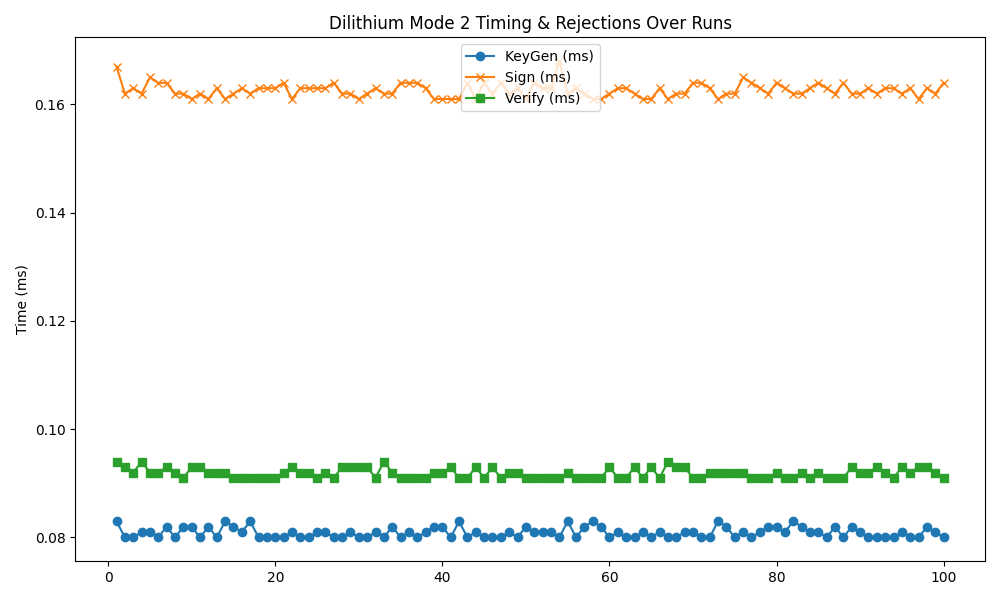

The file beside this chart, header and first rows:
timestamp, mode, keygen, sign, verify, rejections
2025-06-01 16:09:15, 2, 0.083, 0.167, 0.094, 0
2025-06-01 16:09:16, 2, 0.080, 0.162, 0.093, 0
2025-06-01 16:09:17, 2, 0.080, 0.163, 0.092, 0
2025-06-01 16:09:17, 2, 0.081, 0.162, 0.094, 0
2025-06-01 16:09:18, 2, 0.081, 0.165, 0.092, 0
2025-06-01 16:09:19, 2, 0.080, 0.164, 0.092, 0
2025-06-01 16:09:19, 2, 0.082, 0.164, 0.093, 0
2025-06-01 16:09:20, 2, 0.080, 0.162, 0.092, 0
2025-06-01 16:09:21, 2, 0.082, 0.162, 0.091, 0
2025-06-01 16:09:21, 2, 0.082, 0.161, 0.093, 0
2025-06-01 16:09:22, 2, 0.080, 0.162, 0.093, 0
2025-06-01 16:09:23, 2, 0.080, 0.163, 0.092, 0
2025-06-01 16:09:23, 2, 0.082, 0.161, 0.092, 0
2025-06-01 16:09:24, 2, 0.083, 0.161, 0.092, 0
2025-06-01 16:09:24, 2, 0.082, 0.162, 0.091, 0
2025-06-01 16:09:25, 2, 0.081, 0.163, 0.091, 0
2025-06-01 16:09:26, 2, 0.083, 0.162, 0.091, 0
2025-06-01 16:09:26, 2, 0.080, 0.163, 0.091, 0
2025-06-01 16:09:27, 2, 0.080, 0.163, 0.091, 0
2025-06-01 16:09:28, 2, 0.080, 0.163, 0.091, 0
2025-06-01 16:09:28, 2, 0.080, 0.164, 0.092, 0
2025-06-01 16:09:29, 2, 0.081, 0.161, 0.093, 0
2025-06-01 16:09:30, 2, 0.080, 0.163, 0.092, 0
2025-06-01 16:09:30, 2, 0.080, 0.163, 0.092, 0
2025-06-01 16:09:31, 2, 0.081, 0.163, 0.091, 0
2025-06-01 16:09:32, 2, 0.081, 0.163, 0.092, 0
2025-06-01 16:09:32, 2, 0.080, 0.164, 0.091, 0
2025-06-01 16:09:33, 2, 0.080, 0.162, 0.093, 0
2025-06-01 16:09:34, 2, 0.081, 0.162, 0.093, 0
2025-06-01 16:09:34, 2, 0.080, 0.161, 0.093, 0
2025-06-01 16:09:35, 2, 0.080, 0.162, 0.093, 0
2025-06-01 16:09:35, 2, 0.081, 0.163, 0.091, 0
2025-06-01 16:09:36, 2, 0.080, 0.162, 0.094, 0
2025-06-01 16:09:37, 2, 0.082, 0.162, 0.092, 0
2025-06-01 16:09:37, 2, 0.080, 0.164, 0.091, 0
2025-06-01 16:09:38, 2, 0.081, 0.164, 0.091, 0
2025-06-01 16:09:39, 2, 0.081, 0.163, 0.091, 0
2025-06-01 16:09:39, 2, 0.080, 0.164, 0.091, 0
2025-06-01 16:09:40, 2, 0.082, 0.161, 0.092, 0
2025-06-01 16:09:41, 2, 0.082, 0.161, 0.092, 0
2025-06-01 16:09:41, 2, 0.080, 0.161, 0.093, 0
2025-06-01 16:09:42, 2, 0.083, 0.161, 0.091, 0
2025-06-01 16:09:43, 2, 0.080, 0.164, 0.091, 0
2025-06-01 16:09:43, 2, 0.081, 0.161, 0.093, 0
2025-06-01 16:09:44, 2, 0.080, 0.164, 0.091, 0
2025-06-01 16:09:45, 2, 0.080, 0.162, 0.093, 0
2025-06-01 16:09:45, 2, 0.080, 0.164, 0.091, 0
2025-06-01 16:09:46, 2, 0.081, 0.162, 0.092, 0
2025-06-01 16:09:46, 2, 0.080, 0.163, 0.092, 0
2025-06-01 16:09:47, 2, 0.082, 0.161, 0.091, 0
2025-06-01 16:09:48, 2, 0.081, 0.164, 0.091, 0
2025-06-01 16:09:48, 2, 0.081, 0.163, 0.091, 0
2025-06-01 16:09:49, 2, 0.081, 0.163, 0.091, 0
2025-06-01 16:09:50, 2, 0.080, 0.168, 0.091, 0
2025-06-01 16:09:50, 2, 0.083, 0.162, 0.092, 0
2025-06-01 16:09:51, 2, 0.080, 0.163, 0.091, 0
2025-06-01 16:09:52, 2, 0.082, 0.162, 0.091, 0
2025-06-01 16:09:52, 2, 0.083, 0.161, 0.091, 0
2025-06-01 16:09:53, 2, 0.082, 0.161, 0.091, 0
2025-06-01 16:09:54, 2, 0.080, 0.162, 0.093, 0
... 40 more rows
